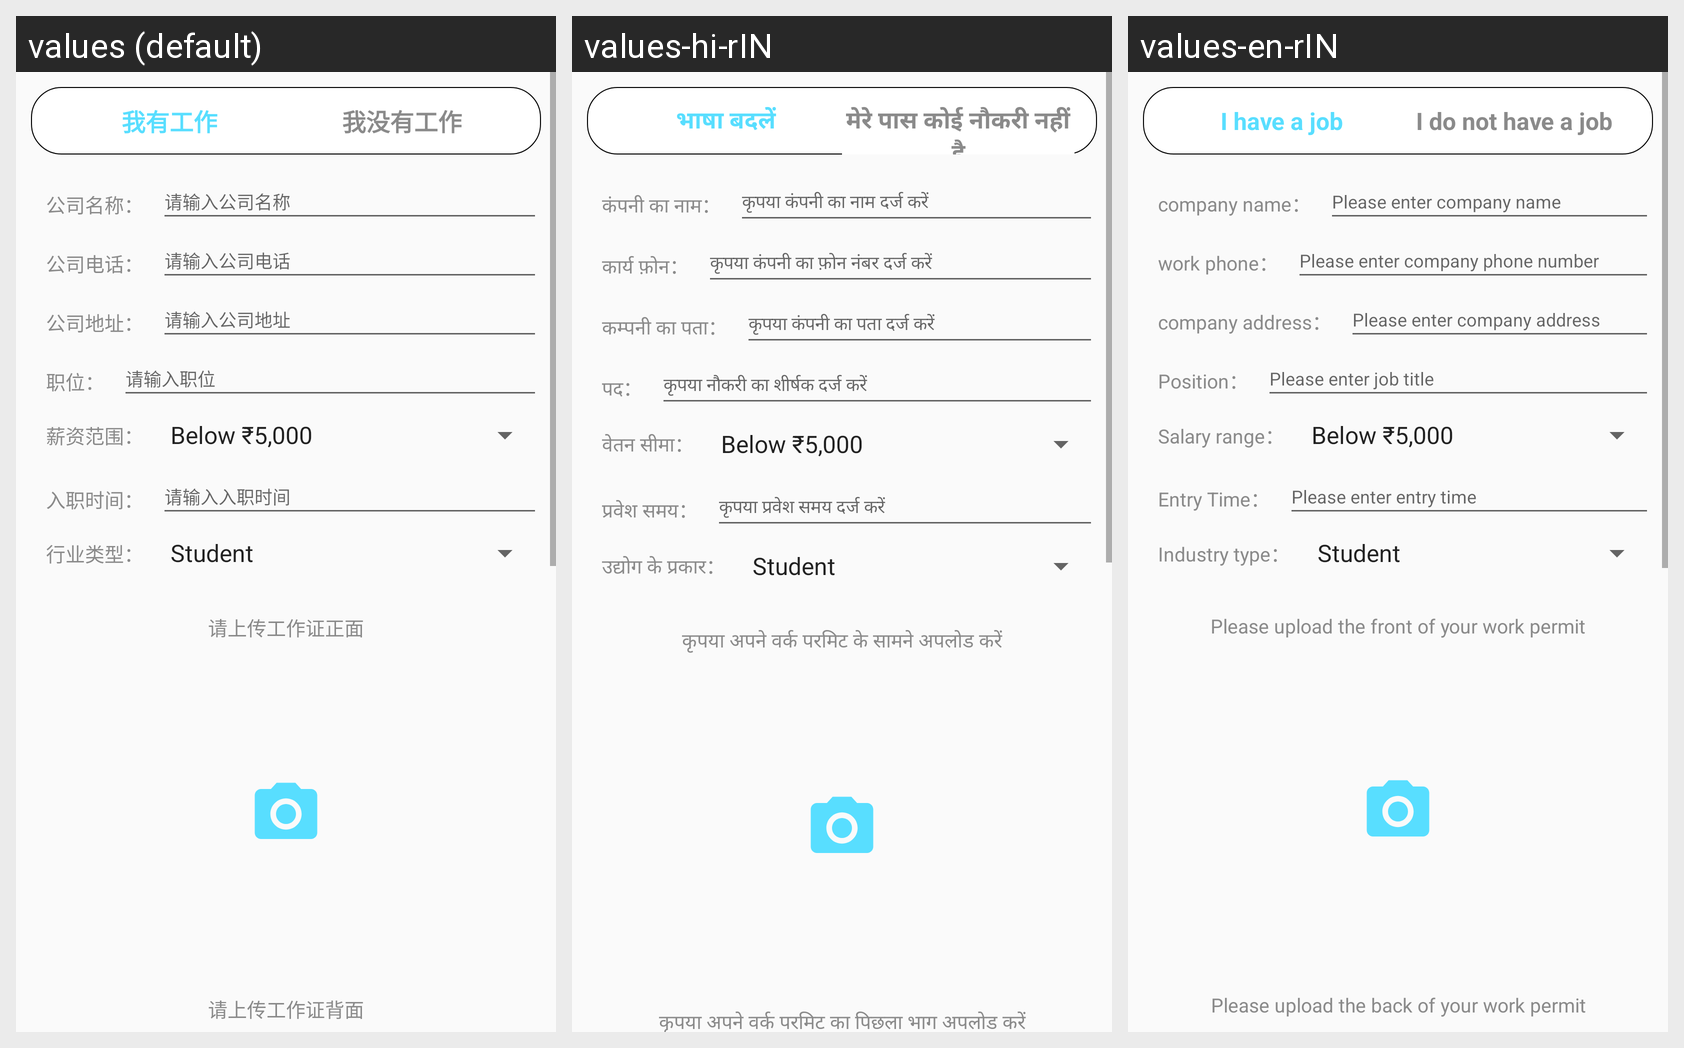

The Android screen above is rendered under several locales of the same app. Produce the string resources it draws, with the default and per-locale values.
Android screen res/layout/fragment_work.xml rendered under 3 locales, left to right: values (default), values-hi-rIN, values-en-rIN. Device: Nexus 5 (rendered at 1080×1920; each locale shown at half size, 540×960, under a caption strip naming it); theme AppTheme.
Strings drawn on this screen, with the default value and each locale's value (text and hints the layout hard-codes, and strings that could not be matched under every locale, appear in the picture but are not listed):

a123
  values: 我有工作
  values-hi-rIN: भाषा बदलें
  values-en-rIN: I have a job

a124
  values: 我没有工作
  values-hi-rIN: मेरे पास कोई नौकरी नहीं है
  values-en-rIN: I do not have a job

a79
  values: 公司名称：
  values-hi-rIN: कंपनी का नाम：
  values-en-rIN: company name：

a80
  values: 请输入公司名称
  values-hi-rIN: कृपया कंपनी का नाम दर्ज करें
  values-en-rIN: Please enter company name

a81
  values: 公司电话：
  values-hi-rIN: कार्य फ़ोन：
  values-en-rIN: work phone：

a82
  values: 请输入公司电话
  values-hi-rIN: कृपया कंपनी का फ़ोन नंबर दर्ज करें
  values-en-rIN: Please enter company phone number

a83
  values: 公司地址：
  values-hi-rIN: कम्पनी का पता：
  values-en-rIN: company address：

a84
  values: 请输入公司地址
  values-hi-rIN: कृपया कंपनी का पता दर्ज करें
  values-en-rIN: Please enter company address

a85
  values: 职位：
  values-hi-rIN: पद：
  values-en-rIN: Position：

a86
  values: 请输入职位
  values-hi-rIN: कृपया नौकरी का शीर्षक दर्ज करें
  values-en-rIN: Please enter job title

a87
  values: 薪资范围：
  values-hi-rIN: वेतन सीमा：
  values-en-rIN: Salary range：

a89
  values: 入职时间：
  values-hi-rIN: प्रवेश समय：
  values-en-rIN: Entry Time：

a90
  values: 请输入入职时间
  values-hi-rIN: कृपया प्रवेश समय दर्ज करें
  values-en-rIN: Please enter entry time

a91
  values: 行业类型：
  values-hi-rIN: उद्योग के प्रकार：
  values-en-rIN: Industry type：

a93
  values: 请上传工作证正面
  values-hi-rIN: कृपया अपने वर्क परमिट के सामने अपलोड करें
  values-en-rIN: Please upload the front of your work permit

a94
  values: 请上传工作证背面
  values-hi-rIN: कृपया अपने वर्क परमिट का पिछला भाग अपलोड करें
  values-en-rIN: Please upload the back of your work permit
